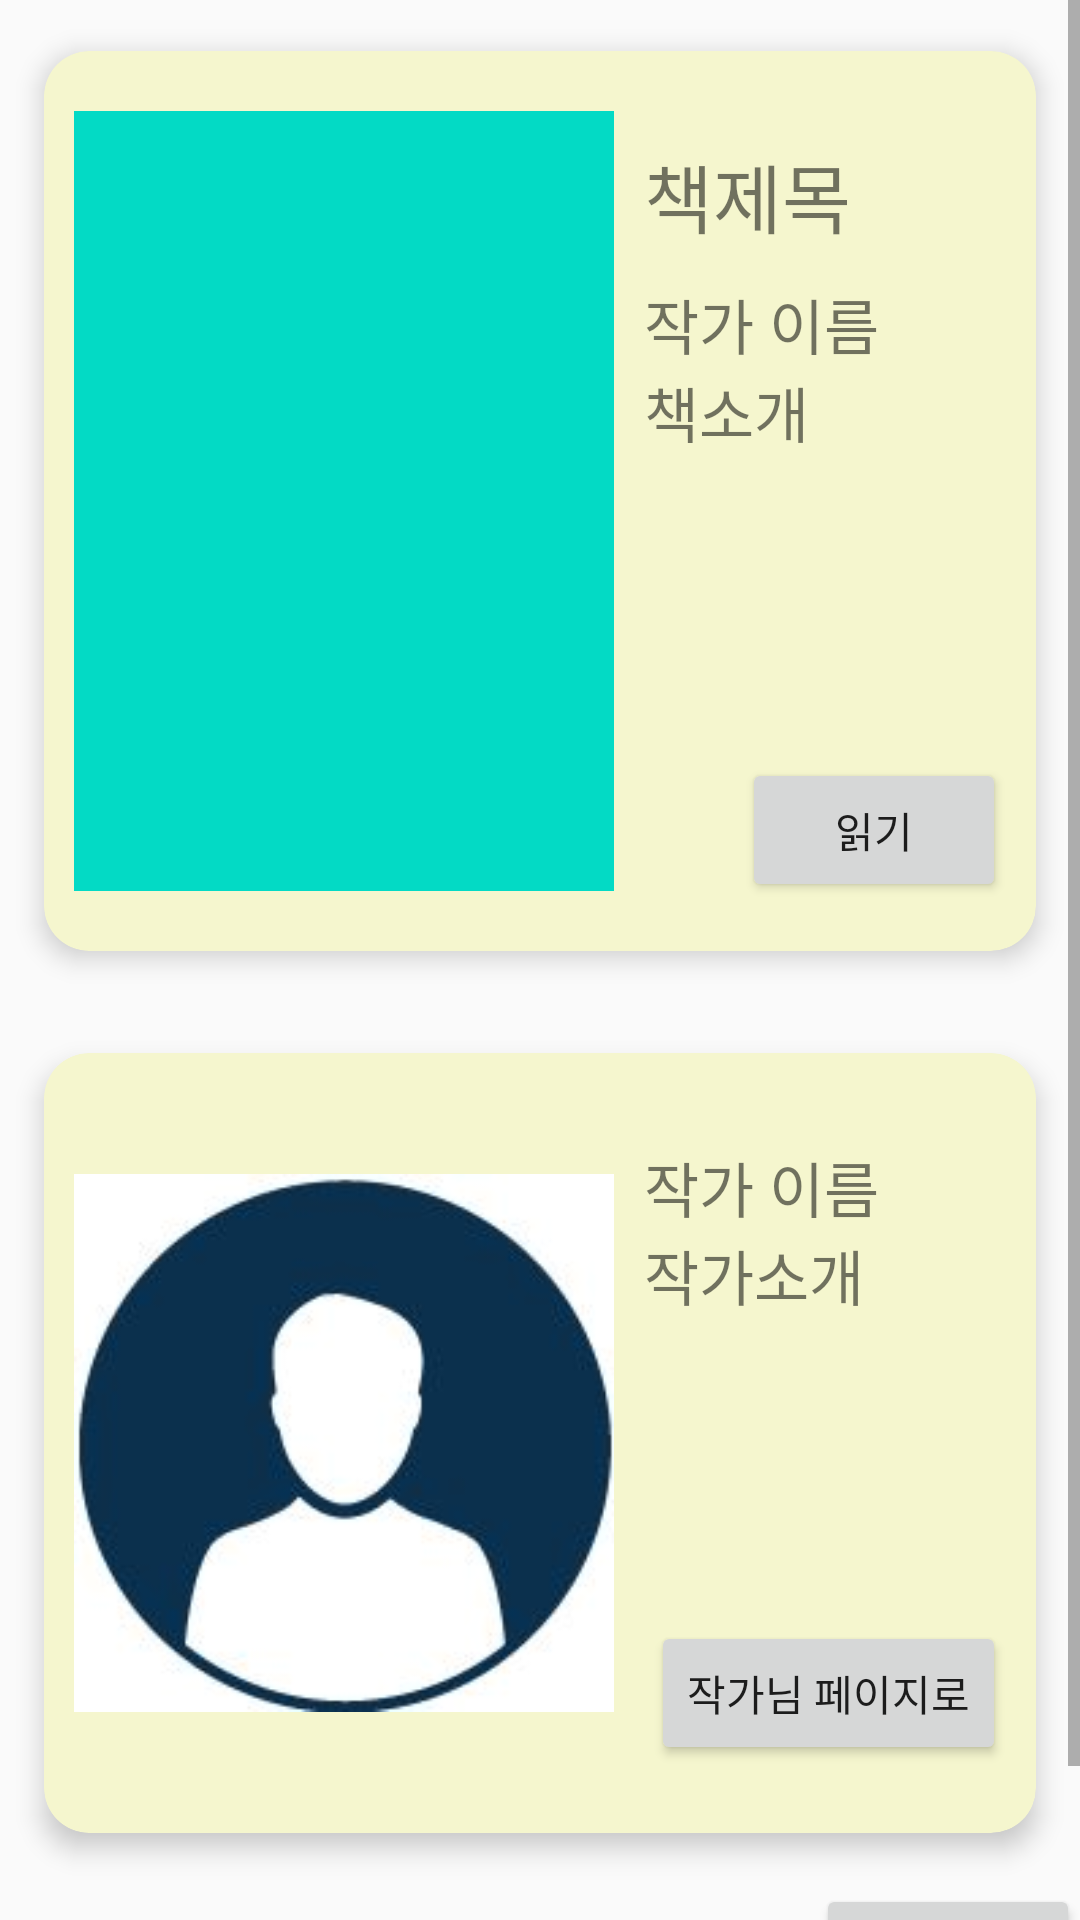

Reconstruct the res/layout file that produces this screen, plus the resources it refers to.
<!-- AndroidManifest.xml: application theme AppTheme -->
<!-- res/layout/activity_book_info.xml -->
<?xml version="1.0" encoding="utf-8"?>
<ScrollView xmlns:android="http://schemas.android.com/apk/res/android"
    android:layout_height="match_parent"
    android:layout_width="match_parent"
    xmlns:app="http://schemas.android.com/apk/res-auto">
    <LinearLayout
        android:layout_width="match_parent"
        android:layout_height="match_parent"
        android:orientation="vertical">
        <androidx.cardview.widget.CardView
            android:layout_width="match_parent"
            android:layout_height="wrap_content"
            app:cardCornerRadius="15sp"
            app:cardElevation="5sp"
            android:layout_margin="5sp"
            app:cardBackgroundColor="#F5F6CE"
            app:cardUseCompatPadding="true">
            <LinearLayout
                android:layout_width="match_parent"
                android:layout_height="wrap_content"
                android:orientation="horizontal">
                <ImageView
                    android:id="@+id/bookimage"
                    android:layout_width="180sp"
                    android:layout_height="260sp"
                    android:layout_marginLeft="10sp"
                    android:layout_marginTop="20sp"
                    android:layout_marginRight="10sp"
                    android:layout_marginBottom="20sp"
                    android:background="@color/colorAccent" />
                <LinearLayout
                    android:layout_width="match_parent"
                    android:layout_height="wrap_content"
                    android:orientation="vertical"
                    android:layout_marginTop="30sp">
                    <TextView
                        android:id="@+id/text_title"
                        android:layout_width="match_parent"
                        android:layout_height="wrap_content"
                        android:text="책제목"
                        android:textSize="25sp" />
                    <TextView
                        android:id="@+id/text_writer"
                        android:layout_width="match_parent"
                        android:layout_height="wrap_content"
                        android:layout_marginTop="10sp"
                        android:text="작가 이름"
                        android:textSize="20sp" />
                    <ScrollView
                        android:layout_width="match_parent"
                        android:layout_height="130sp">
                        <LinearLayout
                            android:layout_width="match_parent"
                            android:layout_height="match_parent"
                            android:orientation="vertical">
                            <TextView
                                android:layout_width="match_parent"
                                android:layout_height="wrap_content"
                                android:text="책소개"
                                android:textSize="20sp" />
                        </LinearLayout>
                    </ScrollView>
                    <Button
                        android:layout_gravity="right"
                        android:layout_marginRight="10sp"
                        android:id="@+id/read_button"
                        android:layout_width="wrap_content"
                        android:layout_height="wrap_content"
                        android:text="읽기" />
                </LinearLayout>
            </LinearLayout>
        </androidx.cardview.widget.CardView>
        <androidx.cardview.widget.CardView
            android:layout_width="match_parent"
            android:layout_height="wrap_content"
            app:cardCornerRadius="15sp"
            app:cardElevation="5sp"
            android:layout_margin="5sp"
            app:cardBackgroundColor="#F5F6CE"
            app:cardUseCompatPadding="true">
            <LinearLayout
                android:layout_width="match_parent"
                android:layout_height="wrap_content"
                android:orientation="horizontal">
                <ImageView
                    android:id="@+id/profile_image"
                    android:layout_width="180sp"
                    android:layout_height="260sp"
                    android:layout_marginLeft="10sp"
                    android:layout_marginRight="10sp"
                    android:src="@drawable/profilepicture"/>
                <LinearLayout
                    android:layout_width="match_parent"
                    android:layout_height="wrap_content"
                    android:orientation="vertical"
                    android:layout_marginTop="30sp">
                    <TextView
                        android:id="@+id/text_writerinfo"
                        android:layout_width="match_parent"
                        android:layout_height="wrap_content"
                        android:text="작가 이름"
                        android:textSize="20sp" />
                    <ScrollView
                        android:layout_width="match_parent"
                        android:layout_height="130sp">
                        <LinearLayout
                            android:layout_width="match_parent"
                            android:layout_height="match_parent"
                            android:orientation="vertical">
                            <TextView
                                android:layout_width="match_parent"
                                android:layout_height="wrap_content"
                                android:text="작가소개"
                                android:textSize="20sp" />
                        </LinearLayout>
                    </ScrollView>
                    <Button
                        android:layout_gravity="right"
                        android:layout_marginRight="10sp"
                        android:id="@+id/writerpage"
                        android:layout_width="wrap_content"
                        android:layout_height="wrap_content"
                        android:text="작가님 페이지로" />
                </LinearLayout>
            </LinearLayout>
        </androidx.cardview.widget.CardView>

        <LinearLayout
            android:layout_width="match_parent"
            android:layout_height="wrap_content"
            android:orientation="horizontal"
            android:gravity="right"
            android:layout_marginBottom="20sp">
            <Button
                android:id="@+id/read_cancel"
                android:layout_width="wrap_content"
                android:layout_height="wrap_content"
                android:text="그만보기" />
        </LinearLayout>

    </LinearLayout>
</ScrollView>
<!-- resources referenced by this layout -->
<resources>
  <!-- drawable profilepicture: jpg bitmap (drawable, 12959 bytes) -->
  <style name="AppTheme" parent="Theme.AppCompat.Light.DarkActionBar">
          
          <item name="colorPrimary">@color/colorPrimary</item>
          <item name="colorPrimaryDark">@color/colorPrimaryDark</item>
          <item name="colorAccent">@color/colorAccent</item>
          <item name="windowActionBar">false</item>
          <item name="windowNoTitle">true</item>
  
      </style>
  <!-- not gathered from this repository: default colours our renderer supplied (Android Studio template values) -->
  <color name="colorPrimary">#FF6200EE</color>
  <color name="colorPrimaryDark">#FF3700B3</color>
  <color name="colorAccent">#FF03DAC5</color>
</resources>
